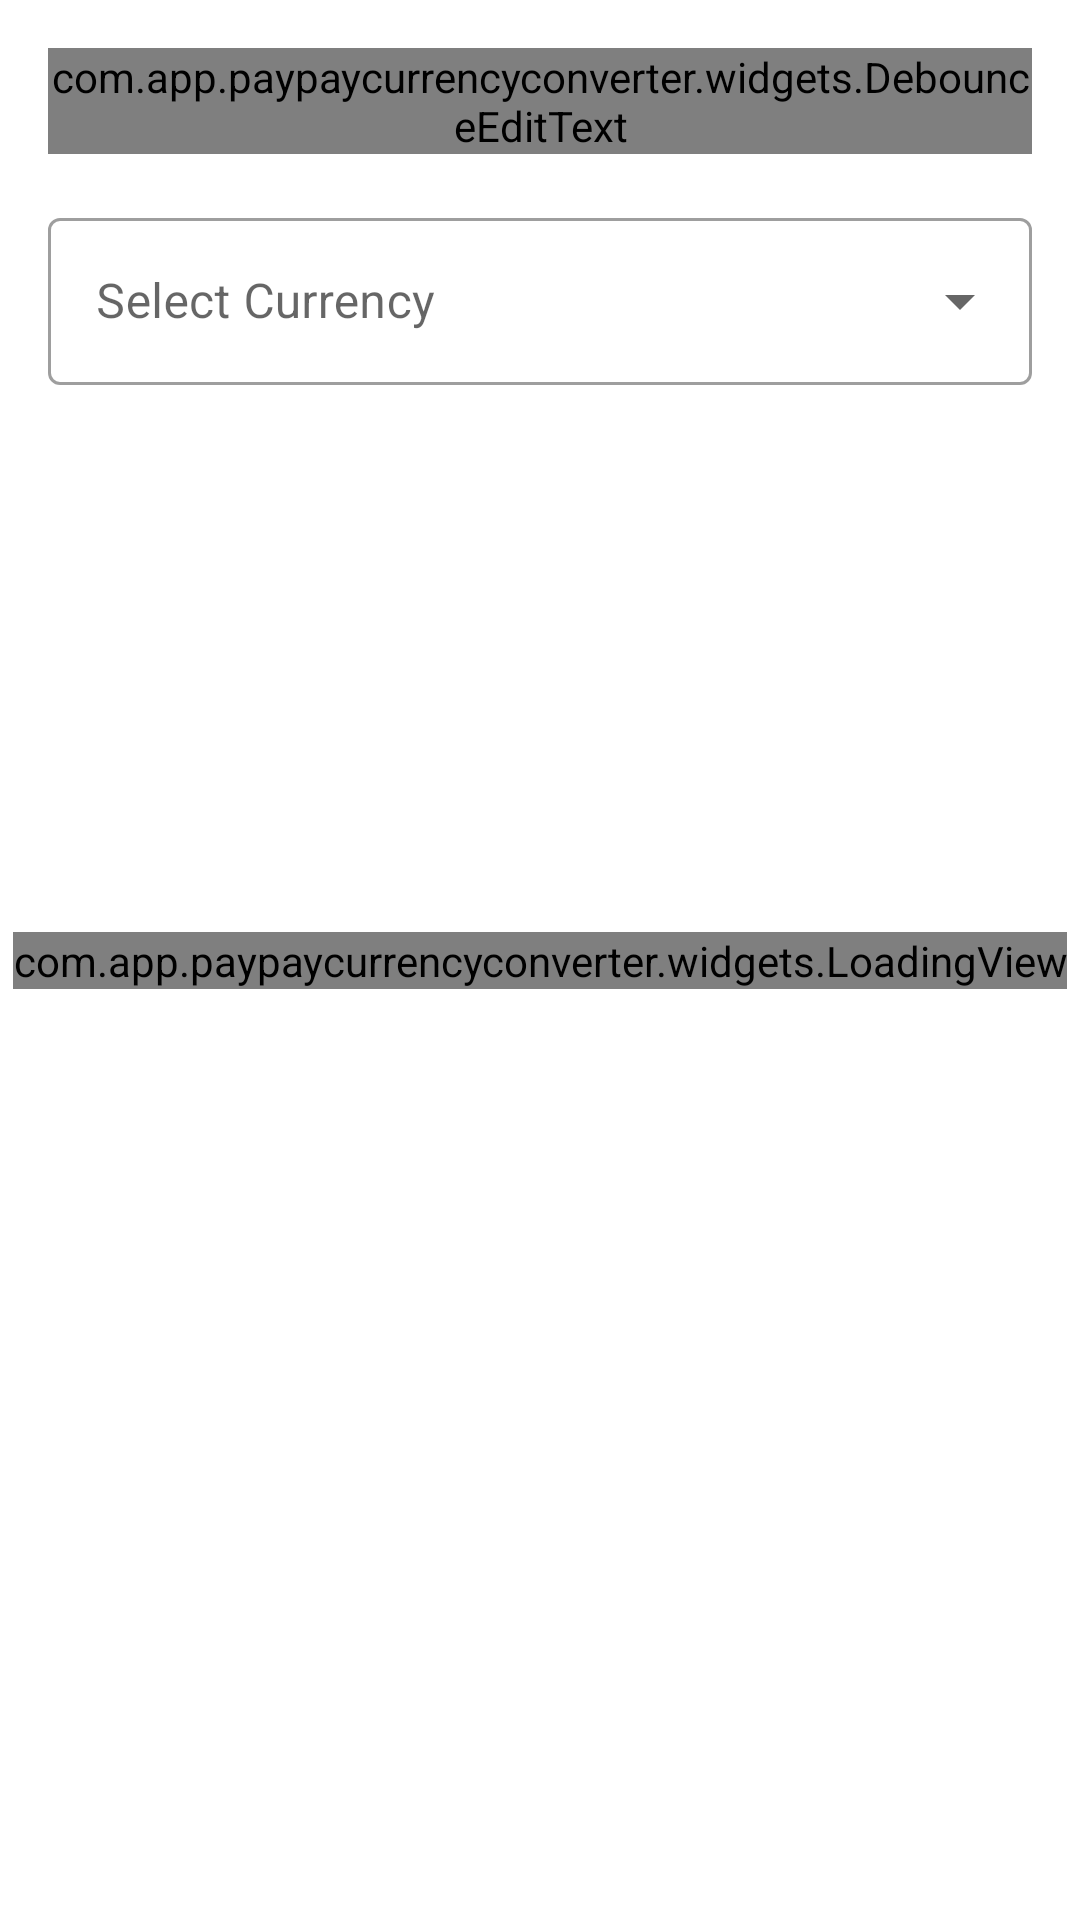

Layout XML and referenced resources for this Android screen:
<!-- AndroidManifest.xml: application theme Theme.PayPayCurrencyConverter -->
<!-- res/layout/activity_main.xml -->
<?xml version="1.0" encoding="utf-8"?>
<androidx.constraintlayout.widget.ConstraintLayout xmlns:android="http://schemas.android.com/apk/res/android"
    xmlns:app="http://schemas.android.com/apk/res-auto"
    xmlns:tools="http://schemas.android.com/tools"
    android:layout_width="match_parent"
    android:layout_height="match_parent"
    tools:context=".ui.home.MainCurrencyActivity">

    <androidx.constraintlayout.widget.ConstraintLayout
        android:id="@+id/clParent"
        android:layout_width="match_parent"
        android:layout_height="match_parent">

        <com.google.android.material.textfield.TextInputLayout
            android:id="@+id/tilCurrencyValue"
            style="@style/Widget.MaterialComponents.TextInputLayout.OutlinedBox"
            android:layout_width="match_parent"
            android:layout_height="wrap_content"
            android:padding="16dp"
            app:layout_constraintEnd_toEndOf="parent"
            app:layout_constraintStart_toStartOf="parent"
            app:layout_constraintTop_toTopOf="parent">

            <com.app.paypaycurrencyconverter.widgets.DebounceEditText
                android:id="@+id/etCurrencyValue"
                android:layout_width="match_parent"
                android:layout_height="wrap_content"
                android:gravity="end"
                android:hint="@string/enter_value"
                android:focusable="true"
                android:focusableInTouchMode="true"
                android:clickable="true"
                android:inputType="numberDecimal"
                android:textSize="16sp" />
        </com.google.android.material.textfield.TextInputLayout>

        <com.google.android.material.textfield.TextInputLayout
            android:id="@+id/tilCurrency"
            style="@style/Widget.MaterialComponents.TextInputLayout.OutlinedBox.ExposedDropdownMenu"
            android:layout_width="match_parent"
            android:layout_height="wrap_content"
            android:paddingHorizontal="16dp"
            app:layout_constraintEnd_toEndOf="parent"
            app:layout_constraintTop_toBottomOf="@id/tilCurrencyValue">

            <androidx.appcompat.widget.AppCompatAutoCompleteTextView
                android:id="@+id/actSelectCurrency"
                android:layout_width="match_parent"
                android:layout_height="wrap_content"
                android:focusable="false"
                android:hint="@string/select_currency"
                android:inputType="textAutoComplete"
                android:paddingHorizontal="16dp"
                android:textSize="16sp" />
        </com.google.android.material.textfield.TextInputLayout>

    </androidx.constraintlayout.widget.ConstraintLayout>

    <com.app.paypaycurrencyconverter.widgets.LoadingView
        android:id="@+id/loadingView"
        android:layout_width="wrap_content"
        android:layout_height="wrap_content"
        app:layout_constraintBottom_toBottomOf="parent"
        app:layout_constraintEnd_toEndOf="parent"
        app:layout_constraintStart_toStartOf="parent"
        app:layout_constraintTop_toTopOf="parent" />
</androidx.constraintlayout.widget.ConstraintLayout>
<!-- resources referenced by this layout -->
<resources>
  <string name="enter_value">Enter Value</string>
  <string name="select_currency">Select Currency</string>
  <style name="Theme.PayPayCurrencyConverter" parent="Theme.MaterialComponents.DayNight.NoActionBar">
          
          <item name="colorPrimary">@color/purple_500</item>
          <item name="colorPrimaryVariant">@color/purple_700</item>
          <item name="colorOnPrimary">@color/white</item>
          
          <item name="colorSecondary">@color/teal_200</item>
          <item name="colorSecondaryVariant">@color/teal_700</item>
          <item name="colorOnSecondary">@color/black</item>
          
          <item name="android:statusBarColor" tools:targetApi="l">?attr/colorPrimaryVariant</item>
          
      </style>
  <!-- not gathered from this repository: default colours our renderer supplied (Android Studio template values) -->
  <color name="purple_500">#FF6200EE</color>
  <color name="purple_700">#FF3700B3</color>
  <color name="teal_200">#FF03DAC5</color>
  <color name="teal_700">#FF018786</color>
  <color name="black">#FF000000</color>
  <color name="white">#FFFFFFFF</color>
</resources>
